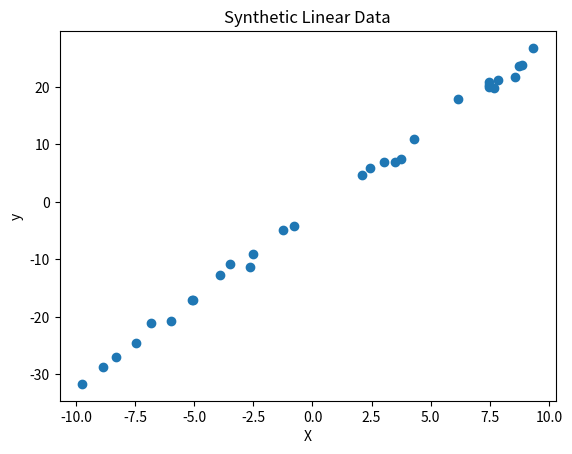

Python code for this plot: (Note: this script raises an exception after producing the figure.)
# Generate a small synthetic dataset
import random
import matplotlib.pyplot as plt

def generate_data(n=20, slope=2.0, intercept=1.0, noise=1.0):
    X = []
    y = []
    for _ in range(n):
        x_val = random.uniform(-10, 10)
        noise_val = random.gauss(0, noise)
        X.append(x_val)
        y.append(slope * x_val + intercept + noise_val)
    return X, y

X, y = generate_data(n=30, slope=3.0, intercept=-2.0, noise=1.0)

plt.scatter(X, y)
plt.xlabel('X')
plt.ylabel('y')
plt.title('Synthetic Linear Data')
plt.show()

# Fit the LinearRegression model from linear_regression.py
from linear_regression import LinearRegression

model = LinearRegression(learning_rate=0.01, n_iterations=10000)
model.fit(X, y)

print(f'Slope: {model.slope}')
print(f'Intercept: {model.intercept}')

# Plot the fitted line
y_pred = model.predict(X)
plt.scatter(X, y, label='Data Points')
plt.plot(X, y_pred, color='red', label='Fitted Line')
plt.legend()
plt.xlabel('X')
plt.ylabel('y')
plt.title('Linear Regression Fit')
plt.show()